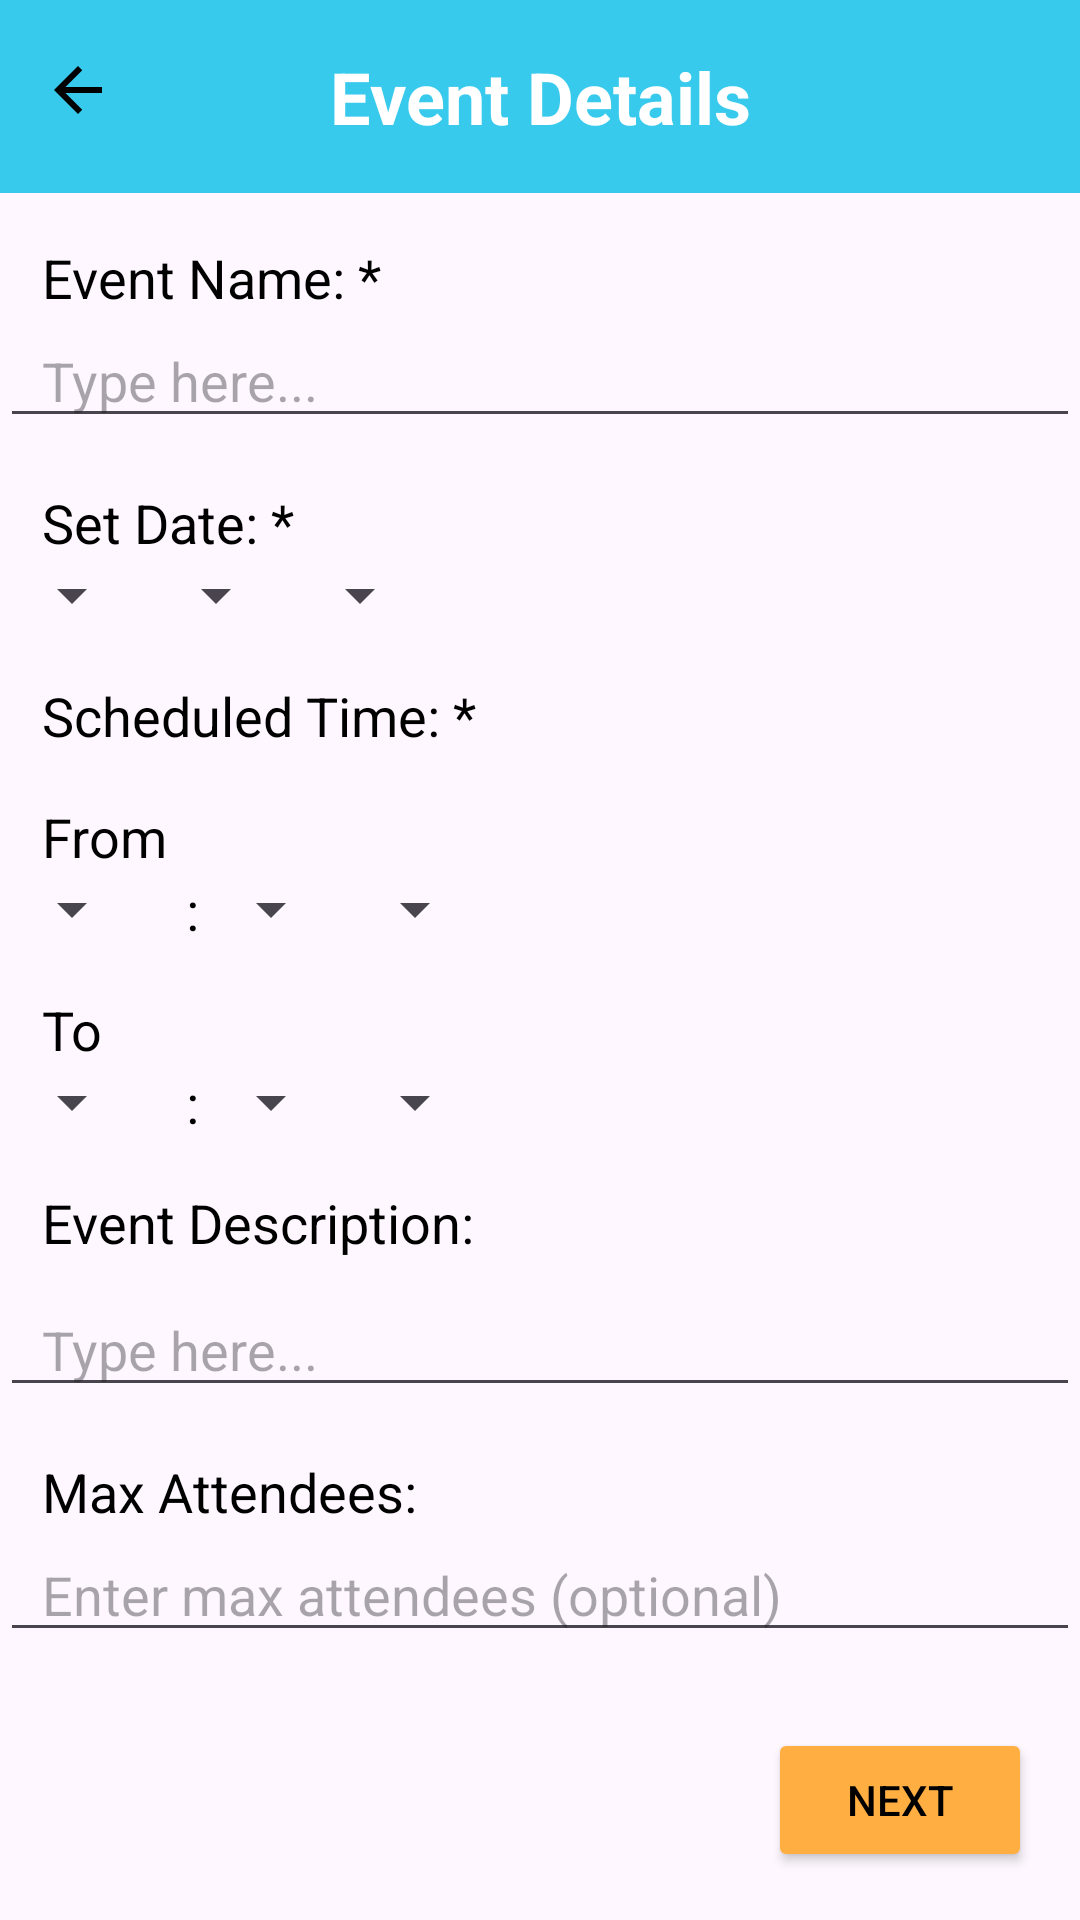

Layout XML and referenced resources for this Android screen:
<!-- AndroidManifest.xml: application theme Theme.EventWiz -->
<!-- res/layout/activity_event_detail.xml -->
<?xml version="1.0" encoding="utf-8"?>
<RelativeLayout xmlns:android="http://schemas.android.com/apk/res/android"
    android:layout_width="match_parent"
    android:layout_height="match_parent"
    android:background="@drawable/app_back">

    <TextView
        android:id="@+id/tvHeader"
        android:layout_width="match_parent"
        android:layout_height="wrap_content"
        android:text="Event Details"
        android:gravity="center"
        android:textSize="24sp"
        android:textColor="@android:color/white"
        android:textStyle="bold"
        android:background="@color/turqoise"
        android:padding="16dp"/>

    <ImageButton
        xmlns:app="http://schemas.android.com/apk/res-auto"
        android:id="@+id/back_arrow"
        android:layout_width="wrap_content"
        android:layout_height="wrap_content"
        android:paddingTop="18dp"
        android:paddingLeft="14dp"
        android:src="@drawable/ic_back_arrow"
        android:contentDescription="go back to previous page"
        android:layout_alignParentTop="true"
        android:layout_alignParentStart="true"
        android:background="@android:color/transparent"/>

    <TextView
        android:id="@+id/tvEventNameLabel"
        android:layout_width="match_parent"
        android:layout_height="wrap_content"
        android:layout_below="@id/tvHeader"
        android:paddingLeft="14dp"
        android:text="Event Name: *"
        android:textColor="@android:color/black"
        android:layout_marginTop="16dp"
        android:textAppearance="@android:style/TextAppearance.Medium"/>

    <EditText
        android:id="@+id/etEventName"
        android:layout_width="match_parent"
        android:layout_height="wrap_content"
        android:layout_below="@id/tvEventNameLabel"
        android:paddingLeft="14dp"
        android:inputType="text"
        android:hint="Type here..."/>

    <TextView
        android:id="@+id/tvSetDateLabel"
        android:layout_width="wrap_content"
        android:layout_height="wrap_content"
        android:layout_below="@id/etEventName"
        android:paddingLeft="14dp"
        android:text="Set Date: *"
        android:textColor="@android:color/black"
        android:textAppearance="@android:style/TextAppearance.Medium"
        android:layout_marginTop="16dp"/>

    <Spinner
        android:id="@+id/spinnerDay"
        android:layout_width="wrap_content"
        android:layout_height="wrap_content"
        android:layout_below="@id/tvSetDateLabel"
        android:paddingLeft="14dp"
        android:layout_alignParentStart="true"/>

    <Spinner
        android:id="@+id/spinnerMonth"
        android:layout_width="wrap_content"
        android:layout_height="wrap_content"
        android:layout_below="@id/tvSetDateLabel"
        android:paddingLeft="14dp"
        android:layout_toEndOf="@id/spinnerDay"/>

    <Spinner
        android:id="@+id/spinnerYear"
        android:layout_width="wrap_content"
        android:layout_height="wrap_content"
        android:layout_below="@id/tvSetDateLabel"
        android:paddingLeft="14dp"
        android:layout_toEndOf="@id/spinnerMonth"/>

    <TextView
        android:id="@+id/tvScheduledTimeLabel"
        android:layout_width="wrap_content"
        android:layout_height="wrap_content"
        android:layout_below="@id/spinnerDay"
        android:paddingLeft="14dp"
        android:text="Scheduled Time: *"
        android:textColor="@android:color/black"
        android:textAppearance="@android:style/TextAppearance.Medium"
        android:layout_marginTop="16dp"/>

    <TextView
        android:id="@+id/tvFromTimeLabel"
        android:layout_width="wrap_content"
        android:layout_height="wrap_content"
        android:layout_below="@id/tvScheduledTimeLabel"
        android:paddingLeft="14dp"
        android:text="From"
        android:textColor="@android:color/black"
        android:textAppearance="@android:style/TextAppearance.Medium"
        android:layout_marginTop="16dp"/>

    <Spinner
        android:id="@+id/spinnerFromHour"
        android:layout_width="wrap_content"
        android:layout_height="wrap_content"
        android:layout_below="@id/tvFromTimeLabel"
        android:paddingLeft="14dp"
        android:layout_alignParentStart="true"/>

    <TextView
        android:id="@+id/tvFromTimeSeparator"
        android:layout_width="wrap_content"
        android:layout_height="wrap_content"
        android:layout_below="@id/tvFromTimeLabel"
        android:paddingLeft="14dp"
        android:text=":"
        android:textColor="@android:color/black"
        android:textAppearance="@android:style/TextAppearance.Medium"
        android:layout_toEndOf="@id/spinnerFromHour"/>

    <Spinner
        android:id="@+id/spinnerFromMinute"
        android:layout_width="wrap_content"
        android:layout_height="wrap_content"
        android:layout_below="@id/tvFromTimeLabel"
        android:paddingLeft="14dp"
        android:layout_toEndOf="@id/tvFromTimeSeparator"/>

    <Spinner
        android:id="@+id/fromAmPM"
        android:layout_width="wrap_content"
        android:layout_height="wrap_content"
        android:layout_below="@id/tvFromTimeLabel"
        android:paddingLeft="14dp"
        android:layout_toEndOf="@id/spinnerFromMinute"/>

    <TextView
        android:id="@+id/tvToTimeLabel"
        android:layout_width="wrap_content"
        android:layout_height="wrap_content"
        android:layout_below="@id/spinnerFromMinute"
        android:paddingLeft="14dp"
        android:text="To"
        android:textColor="@android:color/black"
        android:textAppearance="@android:style/TextAppearance.Medium"
        android:layout_marginTop="16dp"/>

    <Spinner
        android:id="@+id/spinnerToHour"
        android:layout_width="wrap_content"
        android:layout_height="wrap_content"
        android:layout_below="@id/tvToTimeLabel"
        android:paddingLeft="14dp"
        android:layout_alignParentStart="true"/>

    <TextView
        android:id="@+id/tvToTimeSeparator"
        android:layout_width="wrap_content"
        android:layout_height="wrap_content"
        android:layout_below="@id/tvToTimeLabel"
        android:paddingLeft="14dp"
        android:text=":"
        android:textColor="@android:color/black"
        android:textAppearance="@android:style/TextAppearance.Medium"
        android:layout_toEndOf="@id/spinnerToHour"/>

    <Spinner
        android:id="@+id/spinnerToMinute"
        android:layout_width="wrap_content"
        android:layout_height="wrap_content"
        android:layout_below="@id/tvToTimeLabel"
        android:paddingLeft="14dp"
        android:layout_toEndOf="@id/tvToTimeSeparator"/>

    <Spinner
        android:id="@+id/toAmPM"
        android:layout_width="wrap_content"
        android:layout_height="wrap_content"
        android:layout_below="@id/tvToTimeLabel"
        android:paddingLeft="14dp"
        android:layout_toEndOf="@id/spinnerToMinute"/>

    <TextView
        android:id="@+id/tvEventDescriptionLabel"
        android:layout_width="match_parent"
        android:layout_height="wrap_content"
        android:layout_below="@id/spinnerToMinute"
        android:paddingLeft="14dp"
        android:text="Event Description:"
        android:textColor="@android:color/black"
        android:textAppearance="@android:style/TextAppearance.Medium"
        android:layout_marginTop="16dp"/>

    <EditText
        android:id="@+id/etEventDescription"
        android:layout_width="match_parent"
        android:layout_height="wrap_content"
        android:layout_below="@id/tvEventDescriptionLabel"
        android:paddingLeft="14dp"
        android:inputType="textMultiLine"
        android:gravity="top"
        android:hint="Type here..."
        android:layout_marginTop="8dp"/>

    <TextView
        android:id="@+id/tvMaxAttendeesLabel"
        android:layout_width="match_parent"
        android:layout_height="wrap_content"
        android:layout_below="@id/etEventDescription"
        android:paddingLeft="14dp"
        android:text="Max Attendees:"
        android:textColor="@android:color/black"
        android:textAppearance="@android:style/TextAppearance.Medium"
        android:layout_marginTop="16dp"/>

    <EditText
        android:id="@+id/etMaxAttendees"
        android:layout_width="match_parent"
        android:layout_height="wrap_content"
        android:layout_below="@id/tvMaxAttendeesLabel"
        android:paddingLeft="14dp"
        android:inputType="number"
        android:hint="Enter max attendees (optional)"/>

    <Button
        android:id="@+id/btnNext"
        android:layout_width="wrap_content"
        android:layout_height="wrap_content"
        android:text="Next"
        android:backgroundTint="@color/amber"
        android:textColor="@android:color/black"
        android:layout_alignParentBottom="true"
        android:layout_alignParentEnd="true"
        android:layout_marginBottom="16dp"
        android:layout_marginEnd="16dp"/>

</RelativeLayout>
<!-- resources referenced by this layout -->
<resources>
  <color name="amber">#FFAE42</color>
  <color name="turqoise">#37CAEC</color>
  <!-- drawable ic_back_arrow (drawable) -->
  <vector xmlns:android="http://schemas.android.com/apk/res/android"
      android:width="24dp"
      android:height="24dp"
      android:viewportWidth="24"
      android:viewportHeight="24">
      <path
          android:fillColor="#000"
          android:pathData="M20,11H7.83l5.59,-5.59L12,4l-8,8 8,8 1.41,-1.41L7.83,13H20v-2z"/>
  </vector>
  <style name="Theme.EventWiz" parent="Base.Theme.EventWiz" />
  <style name="Base.Theme.EventWiz" parent="Theme.Material3.DayNight.NoActionBar">
          
          <item name="colorPrimary">#37CAEC</item>
          
      </style>
</resources>
